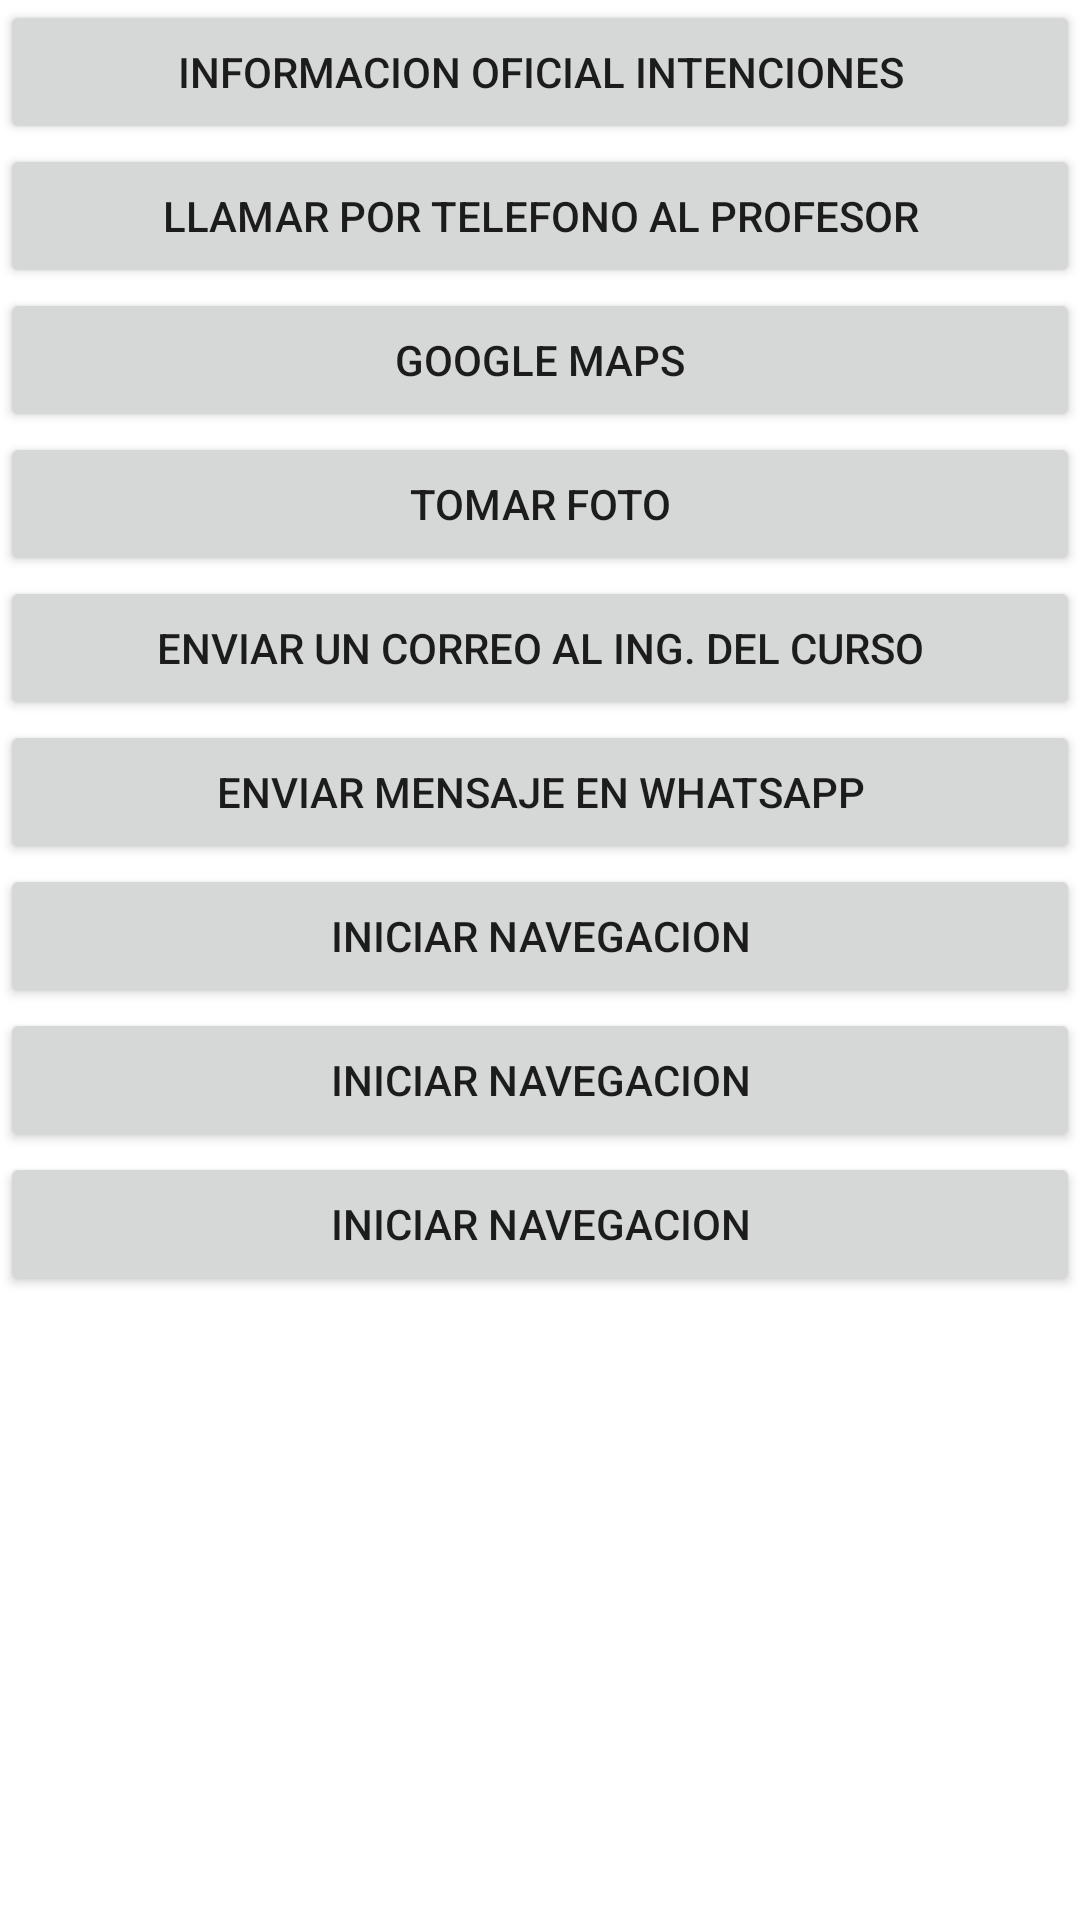

Write the Android layout XML for this screen, with the resource values it uses.
<!-- AndroidManifest.xml: application theme AppTheme -->
<!-- res/layout/activity_intenciones.xml -->
<?xml version="1.0" encoding="utf-8"?>
<ScrollView xmlns:android="http://schemas.android.com/apk/res/android"
    android:orientation="vertical"
    android:layout_width="match_parent"
    android:layout_height="wrap_content">

<LinearLayout xmlns:android="http://schemas.android.com/apk/res/android"
    xmlns:app="http://schemas.android.com/apk/res-auto"
    xmlns:tools="http://schemas.android.com/tools"
    android:layout_width="match_parent"
    android:layout_height="match_parent"
    android:orientation="vertical"
    tools:context=".Intenciones">
    <Button
        android:layout_width="match_parent"
        android:layout_height="wrap_content"
        android:onClick="web"
        android:text="Informacion oficial intenciones" />
    <Button
        android:layout_width="match_parent"
        android:layout_height="wrap_content"
        android:onClick="Llamar"
        android:text="LLamar por telefono al profesor" />
    <Button
        android:layout_width="match_parent"
        android:layout_height="wrap_content"
        android:onClick="maps"
        android:text="Google Maps" />
    <Button
        android:layout_width="match_parent"
        android:layout_height="wrap_content"
        android:onClick="foto"
        android:text="Tomar Foto" />
    <Button
        android:layout_width="match_parent"
        android:layout_height="wrap_content"
        android:onClick="email"
        android:text="Enviar un correo al Ing. del curso" />
    <Button
        android:layout_width="match_parent"
        android:layout_height="wrap_content"
        android:onClick="whatsapp"
        android:text="Enviar mensaje en Whatsapp" />
    <Button
        android:layout_width="match_parent"
        android:layout_height="wrap_content"
        android:onClick="navegacion"
        android:text="Iniciar navegacion" />
    <Button
        android:layout_width="match_parent"
        android:layout_height="wrap_content"
        android:onClick="navegacion"
        android:text="Iniciar navegacion" />
    <Button
        android:layout_width="match_parent"
        android:layout_height="wrap_content"
        android:onClick="navegacion"
        android:text="Iniciar navegacion" />
</LinearLayout>
</ScrollView>
<!-- resources referenced by this layout -->
<resources>
  <style name="AppTheme" parent="Theme.MaterialComponents.Light.NoActionBar">
      
          
          <item name="colorPrimary">@color/colorPrimary</item>
          <item name="colorPrimaryDark">@color/colorPrimaryDark</item>
          <item name="colorAccent">@color/colorAccent</item>
      </style>
  <color name="colorPrimary">#607D8B</color>
  <color name="colorPrimaryDark">#455A64</color>
  <color name="colorAccent">#FFEB3B</color>
</resources>
